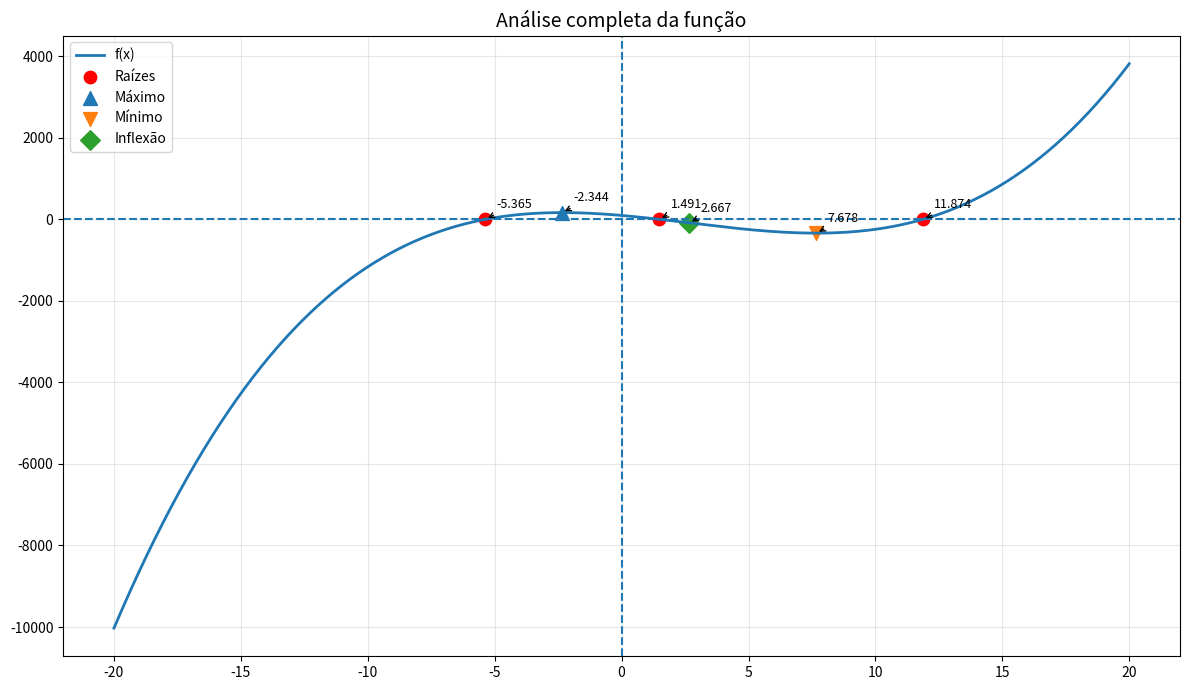

Recreate this plot in Python.
import numpy as np
import matplotlib.pyplot as plt

# =========================================
# 🔧 FUNÇÃO
# =========================================
def f(x):
    return x**3 -8 *x**2 -54*x +95


# =========================================
# 🔧 DERIVADAS NUMÉRICAS (h FIXO)
# =========================================
def fl(x):
    h = 1e-3
    return (f(x - 2*h) - 8*f(x - h) + 8*f(x + h) - f(x + 2*h)) / (12*h)

def fll(x):
    h = 1e-3
    return (-f(x - 2*h) + 16*f(x - h) - 30*f(x) + 16*f(x + h) - f(x + 2*h)) / (12 * h**2)


# =========================================
# 🔧 MÉTODO DA SECANTE
# =========================================
def secante(func, x0, x1, eps1=1e-6, eps2=1e-6, max_iter=100):
    for _ in range(max_iter):
        f0 = func(x0)
        f1 = func(x1)

        if abs(f1 - f0) < 1e-12:
            return None

        x2 = x1 - f1 * (x1 - x0) / (f1 - f0)

        if abs(x2 - x1) < eps1 or abs(func(x2)) < eps2:
            return x2

        x0, x1 = x1, x2

    return None


# =========================================
# 🔧 BUSCA AUTOMÁTICA (MELHORADA)
# =========================================
def encontrar_intervalos(func, a, b, n=300):
    xs = np.linspace(a, b, n)
    intervalos = []

    for i in range(len(xs)-1):
        if func(xs[i]) * func(xs[i+1]) < 0:
            intervalos.append((xs[i], xs[i+1]))

    return intervalos


# =========================================
# 🔧 REMOVER DUPLICADOS
# =========================================
def remover_repetidos(lista, tol=1e-4):
    resultado = []
    for x in lista:
        if not any(abs(x - y) < tol for y in resultado):
            resultado.append(x)
    return resultado


# =========================================
# 🔧 CLASSIFICAÇÃO
# =========================================
def classificar_critico(x):
    f2 = fll(x)
    if f2 > 0:
        return "MÍNIMO"
    elif f2 < 0:
        return "MÁXIMO"
    else:
        return "INDEFINIDO"


def eh_inflexao(x):
    eps = 1e-4
    return fll(x - eps) * fll(x + eps) < 0


# =========================================
# 🚀 EXECUÇÃO TOTAL AUTOMÁTICA
# =========================================
print("\n=== RESULTADOS ===")

# 🔹 RAÍZES
intervalos_raizes = encontrar_intervalos(f, -20, 20)
raizes = []

for x0, x1 in intervalos_raizes:
    r = secante(f, x0, x1)
    if r is not None and abs(f(r)) < 1e-4:
        raizes.append(r)

raizes = remover_repetidos(raizes)

print("\nRaízes:")
for r in raizes:
    print(f"x = {r:.6f}")


# 🔹 PONTOS CRÍTICOS
intervalos_criticos = encontrar_intervalos(fl, -20, 20)
criticos = []

for x0, x1 in intervalos_criticos:
    c = secante(fl, x0, x1)
    if c is not None and abs(fl(c)) < 1e-4:
        criticos.append(c)

criticos = remover_repetidos(criticos)

print("\nPontos críticos:")
for c in criticos:
    tipo = classificar_critico(c)
    print(f"{tipo} em x = {c:.6f} | f(x) = {f(c):.6f}")


# 🔹 INFLEXÃO
intervalos_inflexao = encontrar_intervalos(fll, -20, 20)
inflexoes = []

for x0, x1 in intervalos_inflexao:
    inf = secante(fll, x0, x1)
    if inf is not None and abs(fll(inf)) < 1e-4 and eh_inflexao(inf):
        inflexoes.append(inf)

inflexoes = remover_repetidos(inflexoes)

print("\nPontos de inflexão:")
if inflexoes:
    for i in inflexoes:
        print(f"x = {i:.6f} | f(x) = {f(i):.6f}")
else:
    print("Nenhum encontrado")

# =========================================
# 📊 GRÁFICO TOP (COM VALORES VISÍVEIS)
# =========================================
x_vals = np.linspace(-20, 20, 500)
y_vals = [f(i) for i in x_vals]

plt.figure(figsize=(12, 7))

# Curva
plt.plot(x_vals, y_vals, linewidth=2, label="f(x)")

# Função auxiliar pra anotar bonito
def anotar(x, y, texto):
    plt.annotate(
        texto,
        (x, y),
        textcoords="offset points",
        xytext=(8, 8),
        arrowprops=dict(arrowstyle="->"),
        fontsize=9
    )

# =====================
# RAÍZES
# =====================
# Junta todas as raízes
rx = [r for r in raizes]
ry = [f(r) for r in raizes]

# Plota tudo de uma vez
plt.scatter(rx, ry, s=80, color='red', label="Raízes")

# Anota cada uma
for r in raizes:
    anotar(r, f(r), f"{r:.3f}")
# =====================
# CRÍTICOS
# =====================
for c in criticos:
    y = f(c)
    tipo = classificar_critico(c)

    if tipo == "MÁXIMO":
        plt.scatter(c, y, s=100, marker='^', label="Máximo")
    elif tipo == "MÍNIMO":
        plt.scatter(c, y, s=100, marker='v', label="Mínimo")

    anotar(c, y, f"{c:.3f}")

# =====================
# INFLEXÃO
# =====================
for i in inflexoes:
    y = f(i)
    plt.scatter(i, y, s=100, marker='D', label="Inflexão")
    anotar(i, y, f"{i:.3f}")

# Eixos
plt.axhline(0, linestyle='--')
plt.axvline(0, linestyle='--')

# Grid
plt.grid(alpha=0.3)

# Remove legenda duplicada
handles, labels = plt.gca().get_legend_handles_labels()
unique = dict(zip(labels, handles))
plt.legend(unique.values(), unique.keys())

plt.title("Análise completa da função", fontsize=14)
plt.tight_layout()

plt.show()
